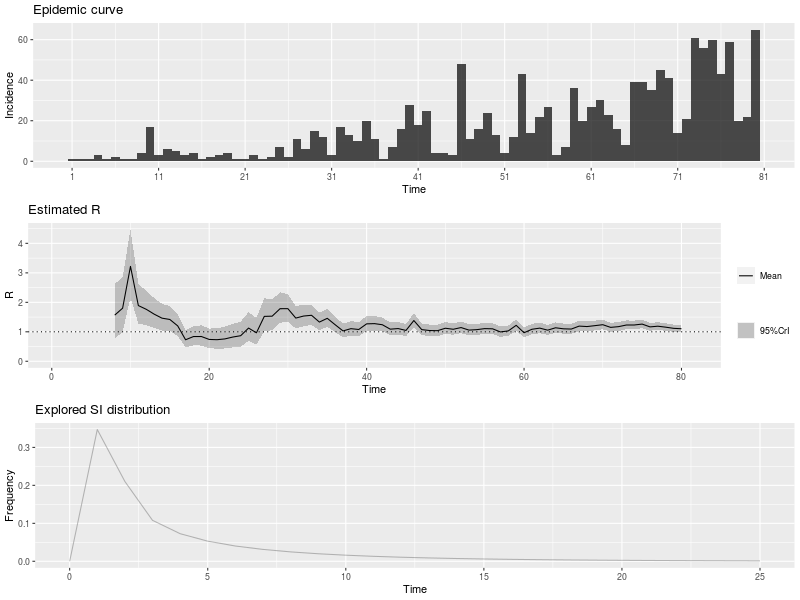

Source data for this figure (header and first rows):
, t_start, t_end, Mean(R), Std(R), Quantile.0.025(R), Quantile.0.05(R), Quantile.0.25(R), Median(R), Quantile.0.75(R), Quantile.0.95(R), Quantile.0.975(R)
1, 2, 8, 1.566, 0.4722, 0.7819, 0.8784, 1.227, 1.519, 1.854, 2.415, 2.619
2, 3, 9, 1.8, 0.4812, 0.9842, 1.088, 1.457, 1.758, 2.097, 2.658, 2.859
3, 4, 10, 3.219, 0.5877, 2.172, 2.317, 2.805, 3.183, 3.593, 4.243, 4.469
4, 5, 11, 1.89, 0.345, 1.275, 1.36, 1.647, 1.869, 2.109, 2.491, 2.623
5, 6, 12, 1.763, 0.298, 1.228, 1.303, 1.554, 1.746, 1.954, 2.28, 2.394
6, 7, 13, 1.6, 0.2595, 1.132, 1.198, 1.418, 1.586, 1.766, 2.049, 2.147
7, 8, 14, 1.463, 0.2313, 1.045, 1.104, 1.301, 1.45, 1.611, 1.863, 1.949
8, 9, 15, 1.418, 0.2162, 1.026, 1.082, 1.267, 1.407, 1.557, 1.791, 1.872
9, 10, 16, 1.2, 0.1898, 0.8574, 0.906, 1.067, 1.19, 1.322, 1.528, 1.6
10, 11, 17, 0.7291, 0.1458, 0.4718, 0.5069, 0.6262, 0.7194, 0.8215, 0.9844, 1.041
11, 12, 18, 0.8385, 0.1677, 0.5426, 0.583, 0.7201, 0.8273, 0.9447, 1.132, 1.198
12, 13, 19, 0.8403, 0.1752, 0.5327, 0.5743, 0.7164, 0.8281, 0.9509, 1.148, 1.217
13, 14, 20, 0.7408, 0.1699, 0.446, 0.4851, 0.6202, 0.7278, 0.8472, 1.041, 1.109
14, 15, 21, 0.7317, 0.1775, 0.4262, 0.4662, 0.6055, 0.7174, 0.8423, 1.046, 1.118
15, 16, 22, 0.7587, 0.1897, 0.4337, 0.4759, 0.6237, 0.743, 0.8767, 1.095, 1.173
16, 17, 23, 0.8218, 0.2055, 0.4697, 0.5155, 0.6755, 0.8048, 0.9495, 1.186, 1.271
17, 18, 24, 0.8672, 0.2168, 0.4957, 0.544, 0.7129, 0.8493, 1.002, 1.252, 1.341
18, 19, 25, 1.126, 0.2518, 0.6879, 0.7464, 0.9477, 1.108, 1.284, 1.57, 1.671
19, 20, 26, 0.9659, 0.2277, 0.5725, 0.6243, 0.8042, 0.9481, 1.108, 1.368, 1.461
20, 21, 27, 1.523, 0.2877, 1.012, 1.082, 1.32, 1.505, 1.706, 2.025, 2.136
21, 22, 28, 1.53, 0.2664, 1.053, 1.12, 1.343, 1.515, 1.701, 1.993, 2.095
22, 23, 29, 1.783, 0.2658, 1.301, 1.37, 1.598, 1.77, 1.955, 2.242, 2.341
23, 24, 30, 1.783, 0.2383, 1.347, 1.41, 1.617, 1.773, 1.938, 2.193, 2.28
24, 25, 31, 1.465, 0.1941, 1.11, 1.161, 1.33, 1.457, 1.591, 1.798, 1.869
25, 26, 32, 1.534, 0.1875, 1.189, 1.24, 1.404, 1.527, 1.656, 1.855, 1.923
26, 27, 33, 1.56, 0.1766, 1.233, 1.281, 1.437, 1.553, 1.675, 1.861, 1.925
27, 28, 34, 1.329, 0.1515, 1.049, 1.09, 1.224, 1.324, 1.428, 1.588, 1.642
28, 29, 35, 1.457, 0.1527, 1.173, 1.215, 1.351, 1.452, 1.557, 1.717, 1.771
29, 30, 36, 1.24, 0.1329, 0.9931, 1.03, 1.148, 1.235, 1.327, 1.466, 1.514
30, 31, 37, 1.029, 0.118, 0.8108, 0.8429, 0.9472, 1.025, 1.106, 1.231, 1.273
31, 32, 38, 1.106, 0.1236, 0.8769, 0.9107, 1.02, 1.101, 1.187, 1.317, 1.361
32, 33, 39, 1.078, 0.1213, 0.8534, 0.8865, 0.9939, 1.073, 1.157, 1.285, 1.328
33, 34, 40, 1.269, 0.1309, 1.026, 1.062, 1.179, 1.265, 1.355, 1.492, 1.538
34, 35, 41, 1.277, 0.1264, 1.041, 1.076, 1.19, 1.273, 1.36, 1.492, 1.536
35, 36, 42, 1.239, 0.1198, 1.015, 1.049, 1.156, 1.235, 1.318, 1.442, 1.485
36, 37, 43, 1.089, 0.1089, 0.8858, 0.916, 1.013, 1.085, 1.16, 1.274, 1.312
37, 38, 44, 1.11, 0.1093, 0.9057, 0.9361, 1.034, 1.106, 1.181, 1.295, 1.334
38, 39, 45, 1.046, 0.1051, 0.8502, 0.8793, 0.9734, 1.043, 1.115, 1.225, 1.262
39, 40, 46, 1.382, 0.1207, 1.155, 1.189, 1.299, 1.378, 1.461, 1.586, 1.628
40, 41, 47, 1.074, 0.1006, 0.8857, 0.9139, 1.004, 1.071, 1.14, 1.244, 1.28
41, 42, 48, 1.043, 0.09851, 0.8585, 0.886, 0.9746, 1.039, 1.107, 1.21, 1.244
42, 43, 49, 1.037, 0.09845, 0.8533, 0.8808, 0.9693, 1.034, 1.102, 1.204, 1.239
43, 44, 50, 1.121, 0.1023, 0.9291, 0.9578, 1.05, 1.117, 1.188, 1.294, 1.33
44, 45, 51, 1.086, 0.09909, 0.9, 0.9278, 1.017, 1.083, 1.151, 1.254, 1.288
45, 46, 52, 1.143, 0.1007, 0.9546, 0.983, 1.074, 1.14, 1.21, 1.314, 1.349
46, 47, 53, 1.057, 0.09496, 0.8795, 0.9062, 0.9919, 1.055, 1.12, 1.218, 1.251
47, 48, 54, 1.073, 0.09519, 0.8943, 0.9211, 1.007, 1.07, 1.135, 1.234, 1.267
48, 49, 55, 1.108, 0.09603, 0.9273, 0.9544, 1.041, 1.105, 1.171, 1.27, 1.303
49, 50, 56, 1.101, 0.09443, 0.9239, 0.9506, 1.036, 1.099, 1.163, 1.261, 1.294
50, 51, 57, 0.9944, 0.08859, 0.8283, 0.8533, 0.9333, 0.9918, 1.053, 1.144, 1.175
51, 52, 58, 1.03, 0.09071, 0.8601, 0.8857, 0.9677, 1.028, 1.09, 1.184, 1.215
52, 53, 59, 1.219, 0.09859, 1.034, 1.062, 1.152, 1.217, 1.284, 1.386, 1.42
53, 54, 60, 0.9678, 0.08488, 0.8086, 0.8325, 0.9092, 0.9653, 1.024, 1.111, 1.141
54, 55, 61, 1.085, 0.09076, 0.9148, 0.9405, 1.023, 1.083, 1.145, 1.239, 1.27
55, 56, 62, 1.124, 0.09149, 0.9521, 0.9781, 1.061, 1.122, 1.185, 1.279, 1.311
56, 57, 63, 1.055, 0.08702, 0.8914, 0.9161, 0.9951, 1.053, 1.112, 1.202, 1.232
57, 58, 64, 1.136, 0.08982, 0.9669, 0.9926, 1.074, 1.134, 1.195, 1.288, 1.319
58, 59, 65, 1.101, 0.08678, 0.9376, 0.9623, 1.041, 1.099, 1.158, 1.248, 1.278
59, 60, 66, 1.093, 0.08531, 0.9317, 0.9561, 1.034, 1.09, 1.149, 1.237, 1.266
60, 61, 67, 1.193, 0.08818, 1.026, 1.052, 1.132, 1.191, 1.251, 1.342, 1.372
... 13 more rows
